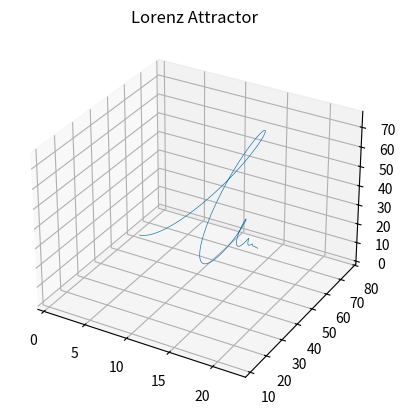

Python code for this plot:
import numpy as np
import matplotlib.pyplot as plt
from mpl_toolkits.mplot3d import Axes3D
from matplotlib.widgets import Slider

def default_lorenz():

    # Lorenz system parameters
    sigma = 1
    rho = 50
    beta = 10

    # Time parameters
    dt = 0.001
    num_steps = 100000

    # Initial conditions
    x, y, z = 0.8, 60, 0

    # Arrays to store the trajectory
    x_values = [x]
    y_values = [y]
    z_values = [z]

    # Numerical integration using the Lorenz equations
    for _ in range(num_steps):
        dx = sigma * (y - x) * dt
        dy = (x * (rho - z) - y) * dt
        dz = (x * y - beta * z) * dt

        x += dx
        y += dy
        z += dz

        x_values.append(x)
        y_values.append(y)
        z_values.append(z)

    # Create a 3D plot of the Lorenz attractor
    fig = plt.figure()
    ax = fig.add_subplot(111, projection='3d')
    ax.plot(x_values, y_values, z_values, lw=0.5)
    ax.set_title('Lorenz Attractor')

    plt.show()

def lorenz_with_slidebar():

    # Lorenz system parameters
    sigma = 10
    rho = 28
    beta = 8/3

    # Time parameters
    dt = 0.01
    num_steps = 10000

    # Initial conditions
    initial_x = 0.1
    initial_y = 0
    initial_z = 0

    # Create a figure
    fig = plt.figure()
    ax = fig.add_subplot(111, projection='3d')
    ax.set_title('Lorenz Attractor')

    # Create a slider axes
    axcolor = 'lightgoldenrodyellow'
    ax_x = plt.axes([0.2, 0.01, 0.65, 0.03], facecolor=axcolor)
    ax_y = plt.axes([0.2, 0.06, 0.65, 0.03], facecolor=axcolor)
    ax_z = plt.axes([0.2, 0.11, 0.65, 0.03], facecolor=axcolor)

    # Create sliders
    s_x = Slider(ax_x, 'X', 0, 1.0, valinit=initial_x)
    s_y = Slider(ax_y, 'Y', 0, 1.0, valinit=initial_y)
    s_z = Slider(ax_z, 'Z', 0, 1.0, valinit=initial_z)

    # Arrays to store the trajectory
    x_values = [initial_x]
    y_values = [initial_y]
    z_values = [initial_z]

    # Plot initialization
    line, = ax.plot(x_values, y_values, z_values, lw=0.5)

    # Function to update the plot based on slider values
    def update(val):
        x, y, z = s_x.val, s_y.val, s_z.val
        x_values[0] = x
        y_values[0] = y
        z_values[0] = z
        x_values.clear()
        y_values.clear()
        z_values.clear()
        x_values.append(x)
        y_values.append(y)
        z_values.append(z)
        for _ in range(num_steps):
            dx = sigma * (y - x) * dt
            dy = (x * (rho - z) - y) * dt
            dz = (x * y - beta * z) * dt
            x += dx
            y += dy
            z += dz
            x_values.append(x)
            y_values.append(y)
            z_values.append(z)
        line.set_data(x_values, y_values)
        line.set_3d_properties(z_values)
        fig.canvas.draw_idle()

    s_x.on_changed(update)
    s_y.on_changed(update)
    s_z.on_changed(update)

    plt.show()


default_lorenz()